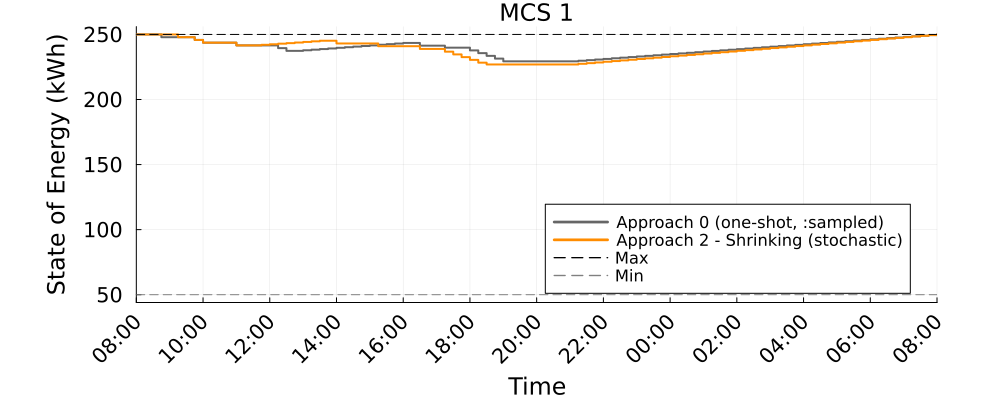

Data behind this chart, as committed beside it:
Time_Period, MCS_1_A0_kWh, MCS_1_A2S_kWh
1, 250.0, 250.0
2, 250.0, 250.0
3, 250.0, 250.0
4, 247.9, 250.0
5, 247.9, 250.0
6, 247.9, 247.9
7, 247.9, 247.9
8, 245.8, 245.8
9, 243.7, 243.7
10, 243.7, 243.7
11, 243.7, 243.7
12, 243.7, 243.7
13, 241.6, 241.6
14, 241.6, 241.6
15, 241.6, 241.6
16, 241.6, 242
17, 241.6, 242.5
18, 239.5, 242.9
19, 237.4, 243.3
20, 237.4, 243.8
21, 237.8, 244.2
22, 238.3, 244.7
23, 238.8, 245.2
24, 239.2, 245.2
25, 239.7, 243.1
26, 240.2, 243.1
27, 240.7, 243.1
28, 241.1, 243.1
29, 241.6, 243.1
30, 242.1, 241
31, 242.5, 241
32, 243, 241
33, 243.5, 241
34, 243.5, 241
35, 241.4, 238.9
36, 241.4, 238.9
37, 241.4, 238.9
38, 239.8, 236.8
39, 239.8, 234.6
40, 239.8, 232.5
41, 237.7, 230.4
42, 235.6, 228.3
43, 233.5, 226.9
44, 231.4, 226.9
45, 229.3, 226.9
46, 229.3, 226.9
47, 229.3, 226.9
48, 229.3, 226.9
49, 229.3, 226.9
50, 229.3, 226.9
51, 229.3, 226.9
52, 229.3, 226.9
53, 229.3, 226.9
54, 229.8, 227.4
55, 230.3, 228
56, 230.7, 228.5
57, 231.2, 229
58, 231.7, 229.5
59, 232.1, 230.1
60, 232.6, 230.6
... 37 more rows
